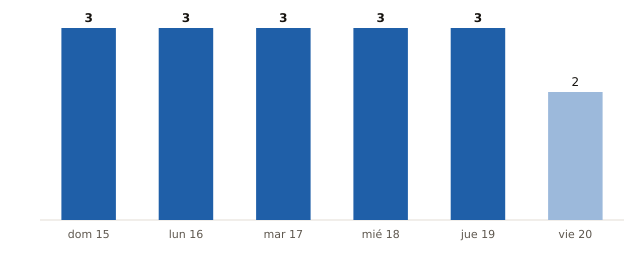

The table this chart was drawn from, first rows:
fecha, municipios_prob_90_o_mas
2026-11-15, 3
2026-11-16, 3
2026-11-17, 3
2026-11-18, 3
2026-11-19, 3
2026-11-20, 2
